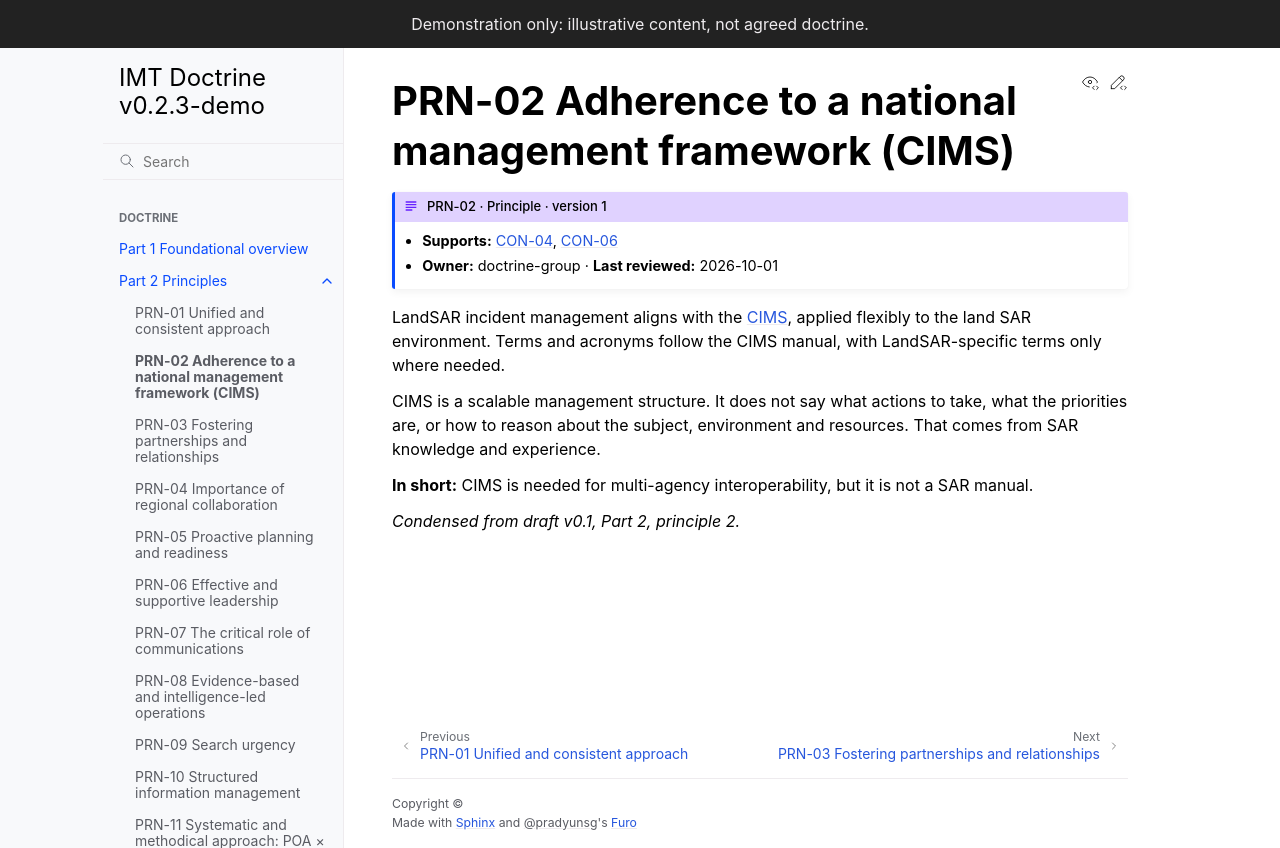

repository: schmidtnz/imt-doctrine · page: latest/part-2/prn-02-cims.html · generator: sphinx

---
id: PRN-02
type: principle
title: Adherence to a national management framework (CIMS)
version: 1
requires_children: [concept]
owner: doctrine-group
last_reviewed: 2026-10-01
---

# PRN-02 Adherence to a national management framework (CIMS)

{{ org }} incident management aligns with the {term}`CIMS`, applied flexibly to the land SAR environment. Terms and acronyms follow the CIMS manual, with {{ org }}-specific terms only where needed.

CIMS is a scalable management structure. It does not say what actions to take, what the priorities are, or how to reason about the subject, environment and resources. That comes from SAR knowledge and experience.

**In short:** CIMS is needed for multi-agency interoperability, but it is not a SAR manual.

*Condensed from draft v0.1, Part 2, principle 2.*
